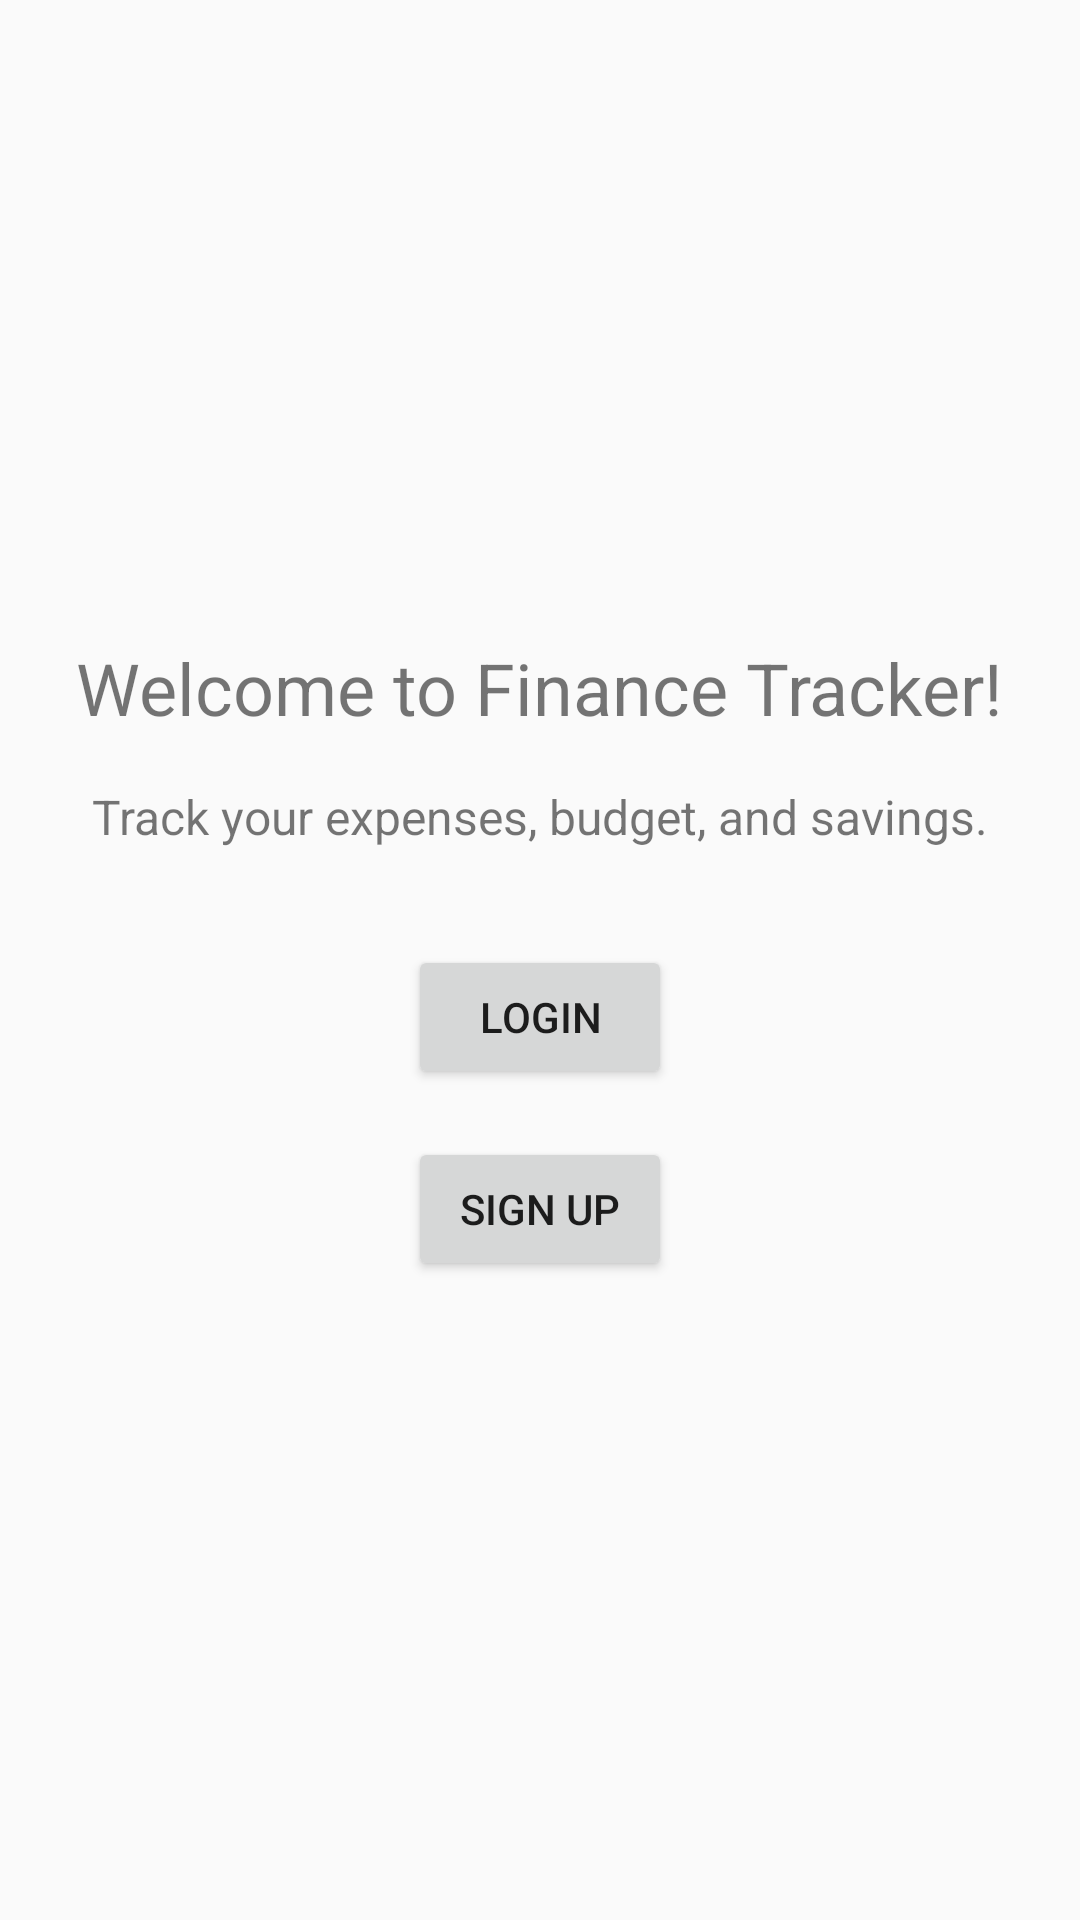

Android layout source for this screen:
<!-- AndroidManifest.xml: application theme Theme.FinTracker -->
<!-- res/layout/activity_main.xml -->
<?xml version="1.0" encoding="utf-8"?>
<LinearLayout xmlns:android="http://schemas.android.com/apk/res/android"
    android:layout_width="match_parent"
    android:layout_height="match_parent"
    android:orientation="vertical"
    android:gravity="center"
    android:padding="16dp">

    <TextView
        android:layout_width="wrap_content"
        android:layout_height="wrap_content"
        android:text="Welcome to Finance Tracker!"
        android:textSize="24sp"
        android:layout_marginBottom="16dp"/>

    <TextView
        android:layout_width="wrap_content"
        android:layout_height="wrap_content"
        android:text="Track your expenses, budget, and savings."
        android:textSize="16sp"
        android:layout_marginBottom="32dp"/>

    <Button
        android:id="@+id/buttonLogin"
        android:layout_width="wrap_content"
        android:layout_height="wrap_content"
        android:text="Login"/>

    <Button
        android:id="@+id/buttonSignUp"
        android:layout_width="wrap_content"
        android:layout_height="wrap_content"
        android:text="Sign Up"
        android:layout_marginTop="16dp"/>
</LinearLayout>
<!-- resources referenced by this layout -->
<resources>
  <style name="Theme.FinTracker" parent="Theme.AppCompat.Light.DarkActionBar">
          <item name="android:statusBarColor">@color/purple_700</item>
      </style>
  <!-- not gathered from this repository: default colours our renderer supplied (Android Studio template values) -->
  <color name="purple_700">#FF3700B3</color>
</resources>
